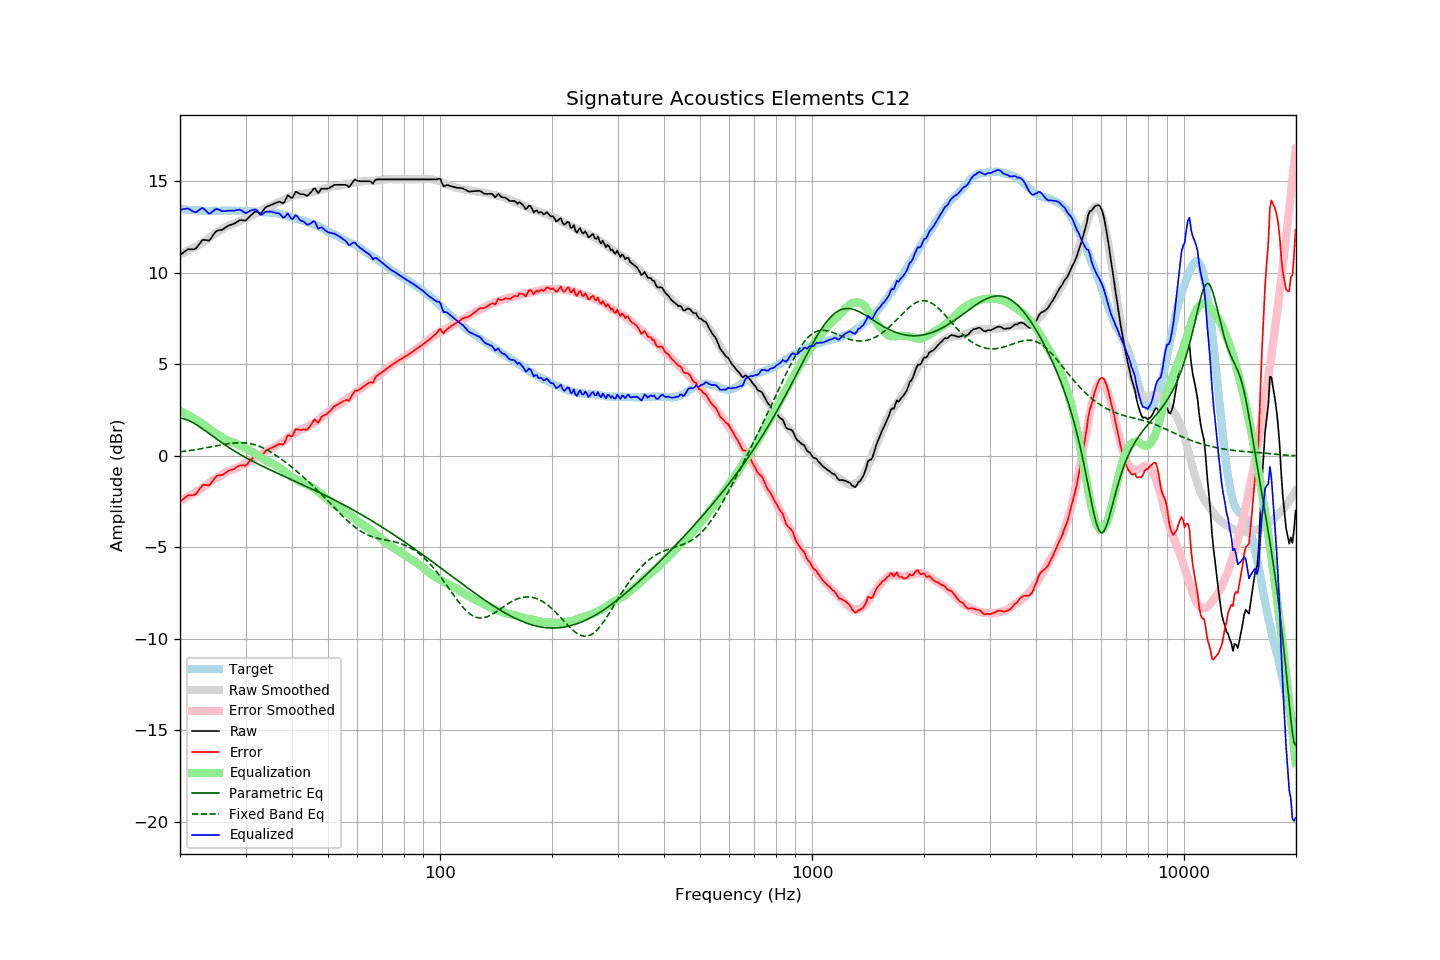

Values plotted in this chart, from the file beside it:
frequency, raw, error, smoothed, error_smoothed, equalization, parametric_eq, fixed_band_eq, equalized_raw, equalized_smoothed, target
20.00, 10.98, -2.51, 11.03, -2.47, 2.47, 2.07, 0.22, 13.44, 13.49, 13.49
20.20, 11.04, -2.44, 11.06, -2.42, 2.42, 2.06, 0.23, 13.46, 13.48, 13.48
20.40, 11.11, -2.36, 11.10, -2.37, 2.37, 2.04, 0.24, 13.48, 13.47, 13.47
20.61, 11.17, -2.30, 11.13, -2.33, 2.33, 2.01, 0.26, 13.50, 13.46, 13.47
20.81, 11.23, -2.22, 11.17, -2.28, 2.28, 1.98, 0.27, 13.51, 13.45, 13.45
21.02, 11.29, -2.16, 11.22, -2.23, 2.23, 1.95, 0.28, 13.52, 13.45, 13.45
21.23, 11.29, -2.15, 11.26, -2.18, 2.18, 1.91, 0.29, 13.47, 13.44, 13.44
21.44, 11.29, -2.16, 11.30, -2.13, 2.13, 1.86, 0.30, 13.42, 13.43, 13.45
21.66, 11.29, -2.15, 11.35, -2.08, 2.08, 1.82, 0.32, 13.37, 13.42, 13.44
21.87, 11.29, -2.14, 11.39, -2.02, 2.02, 1.77, 0.33, 13.31, 13.42, 13.43
22.09, 11.34, -2.08, 11.44, -1.97, 1.97, 1.71, 0.35, 13.31, 13.41, 13.42
22.31, 11.46, -1.96, 11.49, -1.92, 1.92, 1.66, 0.36, 13.38, 13.41, 13.42
22.54, 11.57, -1.84, 11.54, -1.87, 1.87, 1.60, 0.38, 13.43, 13.40, 13.41
22.76, 11.69, -1.71, 11.59, -1.81, 1.81, 1.54, 0.39, 13.50, 13.40, 13.40
22.99, 11.80, -1.59, 11.64, -1.75, 1.75, 1.48, 0.41, 13.55, 13.40, 13.39
23.22, 11.80, -1.58, 11.71, -1.69, 1.69, 1.42, 0.42, 13.48, 13.39, 13.38
23.45, 11.79, -1.60, 11.77, -1.61, 1.61, 1.36, 0.44, 13.40, 13.39, 13.39
23.69, 11.78, -1.60, 11.84, -1.54, 1.54, 1.29, 0.46, 13.32, 13.39, 13.38
23.92, 11.76, -1.62, 11.91, -1.47, 1.47, 1.23, 0.47, 13.23, 13.38, 13.38
24.16, 11.85, -1.54, 11.97, -1.41, 1.41, 1.16, 0.49, 13.26, 13.38, 13.39
24.40, 11.98, -1.42, 12.04, -1.35, 1.35, 1.10, 0.51, 13.33, 13.39, 13.40
24.65, 12.11, -1.29, 12.09, -1.29, 1.29, 1.03, 0.52, 13.40, 13.39, 13.40
24.89, 12.23, -1.17, 12.15, -1.24, 1.24, 0.97, 0.54, 13.47, 13.39, 13.40
25.14, 12.30, -1.09, 12.20, -1.19, 1.19, 0.91, 0.56, 13.49, 13.39, 13.39
25.39, 12.32, -1.07, 12.25, -1.14, 1.14, 0.84, 0.57, 13.46, 13.39, 13.39
25.65, 12.34, -1.05, 12.31, -1.09, 1.09, 0.78, 0.59, 13.43, 13.40, 13.39
25.91, 12.35, -1.05, 12.37, -1.03, 1.03, 0.72, 0.61, 13.38, 13.40, 13.40
26.16, 12.40, -1.01, 12.43, -0.97, 0.97, 0.66, 0.62, 13.37, 13.40, 13.41
26.43, 12.46, -0.95, 12.49, -0.91, 0.91, 0.60, 0.64, 13.37, 13.40, 13.41
26.69, 12.52, -0.89, 12.54, -0.86, 0.86, 0.54, 0.65, 13.38, 13.40, 13.41
26.96, 12.58, -0.82, 12.58, -0.82, 0.82, 0.48, 0.67, 13.40, 13.40, 13.40
27.23, 12.61, -0.79, 12.61, -0.79, 0.79, 0.43, 0.68, 13.40, 13.40, 13.40
27.50, 12.64, -0.76, 12.64, -0.76, 0.76, 0.37, 0.69, 13.40, 13.40, 13.40
27.77, 12.67, -0.74, 12.67, -0.73, 0.73, 0.31, 0.70, 13.40, 13.40, 13.41
28.05, 12.70, -0.71, 12.70, -0.70, 0.70, 0.26, 0.71, 13.40, 13.40, 13.41
28.33, 12.76, -0.63, 12.73, -0.67, 0.67, 0.21, 0.71, 13.43, 13.40, 13.39
28.62, 12.81, -0.58, 12.77, -0.63, 0.63, 0.15, 0.72, 13.44, 13.40, 13.39
28.90, 12.87, -0.53, 12.81, -0.59, 0.59, 0.10, 0.72, 13.45, 13.40, 13.40
29.19, 12.88, -0.52, 12.85, -0.54, 0.54, 0.05, 0.72, 13.42, 13.39, 13.40
29.48, 12.87, -0.52, 12.90, -0.49, 0.49, 0.00, 0.72, 13.36, 13.39, 13.39
29.78, 12.86, -0.53, 12.95, -0.44, 0.44, -0.05, 0.71, 13.30, 13.39, 13.39
30.08, 12.87, -0.53, 12.98, -0.40, 0.40, -0.10, 0.70, 13.27, 13.38, 13.40
30.38, 12.96, -0.43, 13.02, -0.36, 0.36, -0.15, 0.69, 13.31, 13.38, 13.39
30.68, 13.05, -0.32, 13.06, -0.31, 0.31, -0.19, 0.68, 13.36, 13.37, 13.37
30.99, 13.14, -0.23, 13.10, -0.27, 0.27, -0.24, 0.66, 13.40, 13.36, 13.37
31.30, 13.21, -0.15, 13.14, -0.22, 0.22, -0.29, 0.64, 13.42, 13.36, 13.36
31.61, 13.29, -0.06, 13.18, -0.17, 0.17, -0.33, 0.62, 13.45, 13.35, 13.35
31.93, 13.36, 0.02, 13.23, -0.11, 0.11, -0.38, 0.60, 13.47, 13.34, 13.34
32.24, 13.34, 0.00, 13.28, -0.05, 0.05, -0.42, 0.57, 13.39, 13.34, 13.34
32.57, 13.29, -0.03, 13.34, 0.01, -0.01, -0.46, 0.54, 13.28, 13.33, 13.32
32.89, 13.24, -0.08, 13.39, 0.07, -0.07, -0.51, 0.50, 13.17, 13.32, 13.32
33.22, 13.31, -0.01, 13.44, 0.12, -0.12, -0.55, 0.46, 13.19, 13.32, 13.32
33.55, 13.43, 0.12, 13.49, 0.18, -0.18, -0.59, 0.42, 13.25, 13.31, 13.31
33.89, 13.56, 0.24, 13.54, 0.23, -0.23, -0.63, 0.38, 13.33, 13.31, 13.32
34.23, 13.62, 0.32, 13.58, 0.27, -0.27, -0.68, 0.33, 13.34, 13.30, 13.30
34.57, 13.66, 0.36, 13.61, 0.31, -0.31, -0.72, 0.29, 13.35, 13.30, 13.30
34.92, 13.69, 0.40, 13.64, 0.34, -0.34, -0.76, 0.24, 13.35, 13.29, 13.29
35.27, 13.73, 0.43, 13.67, 0.39, -0.39, -0.80, 0.18, 13.34, 13.29, 13.30
35.62, 13.76, 0.48, 13.72, 0.44, -0.44, -0.84, 0.13, 13.31, 13.28, 13.28
35.97, 13.80, 0.52, 13.78, 0.51, -0.51, -0.88, 0.07, 13.29, 13.27, 13.28
... 635 more rows
